Dataset: data (GitHub, christian-rncl/DLSummer2018). Classes: new folder, cabbage, lettuce.

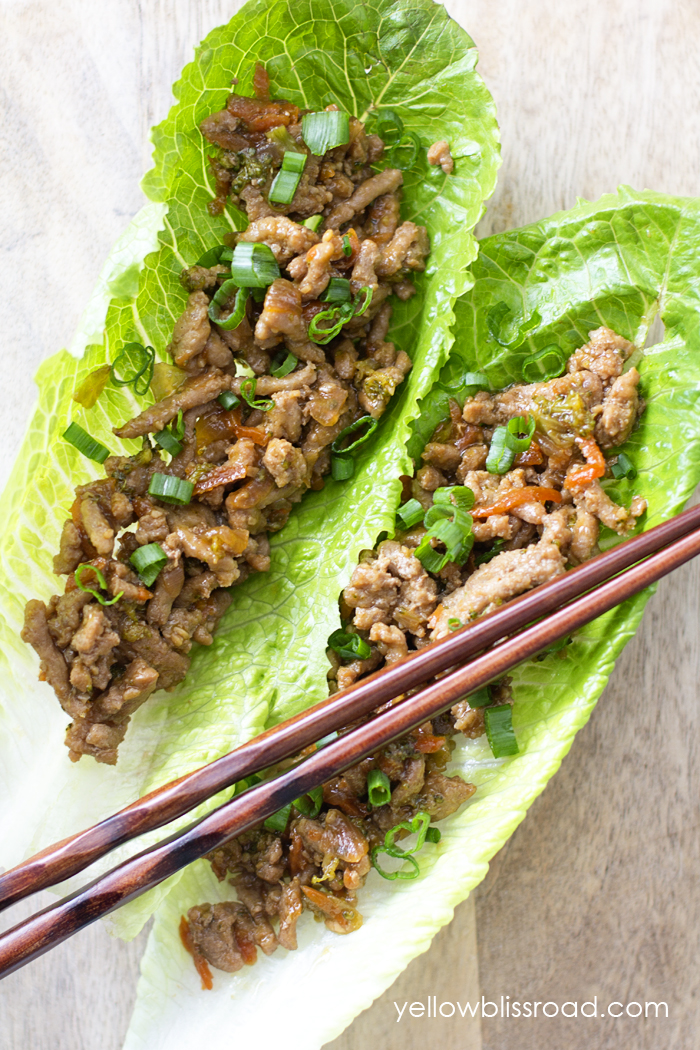
Label: lettuce

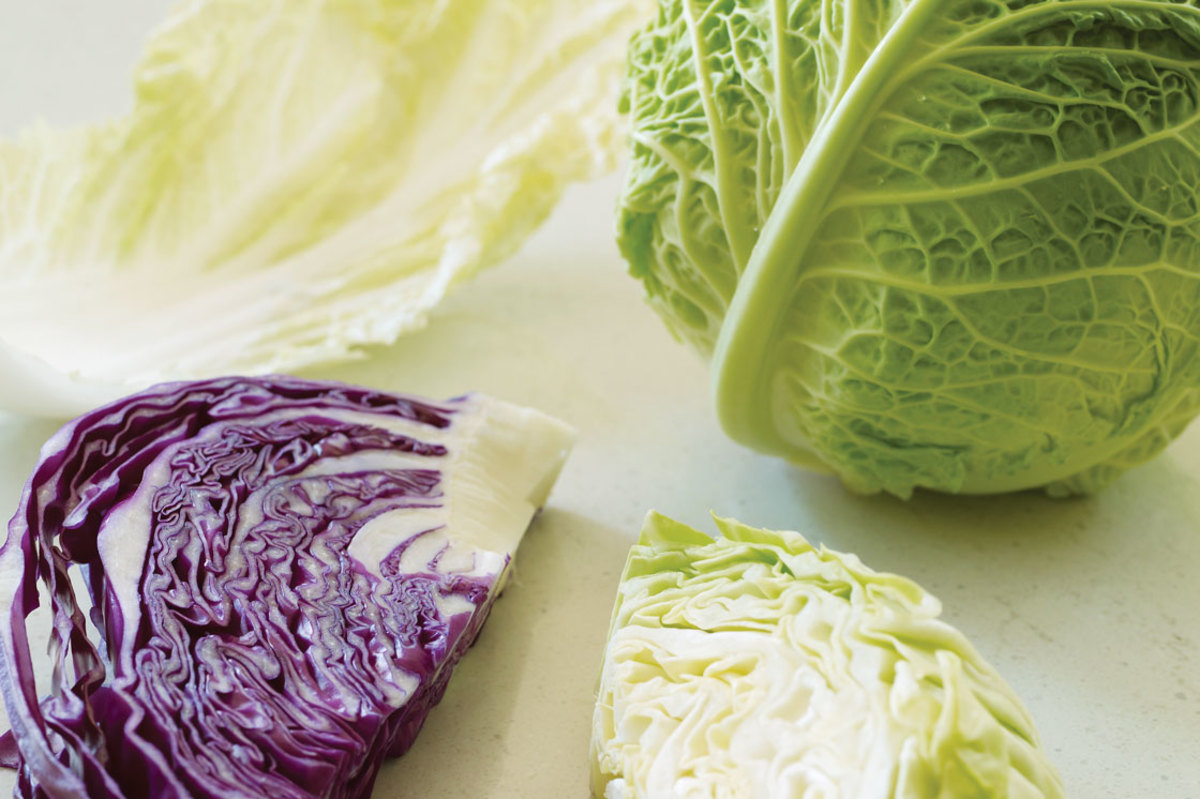
Label: cabbage

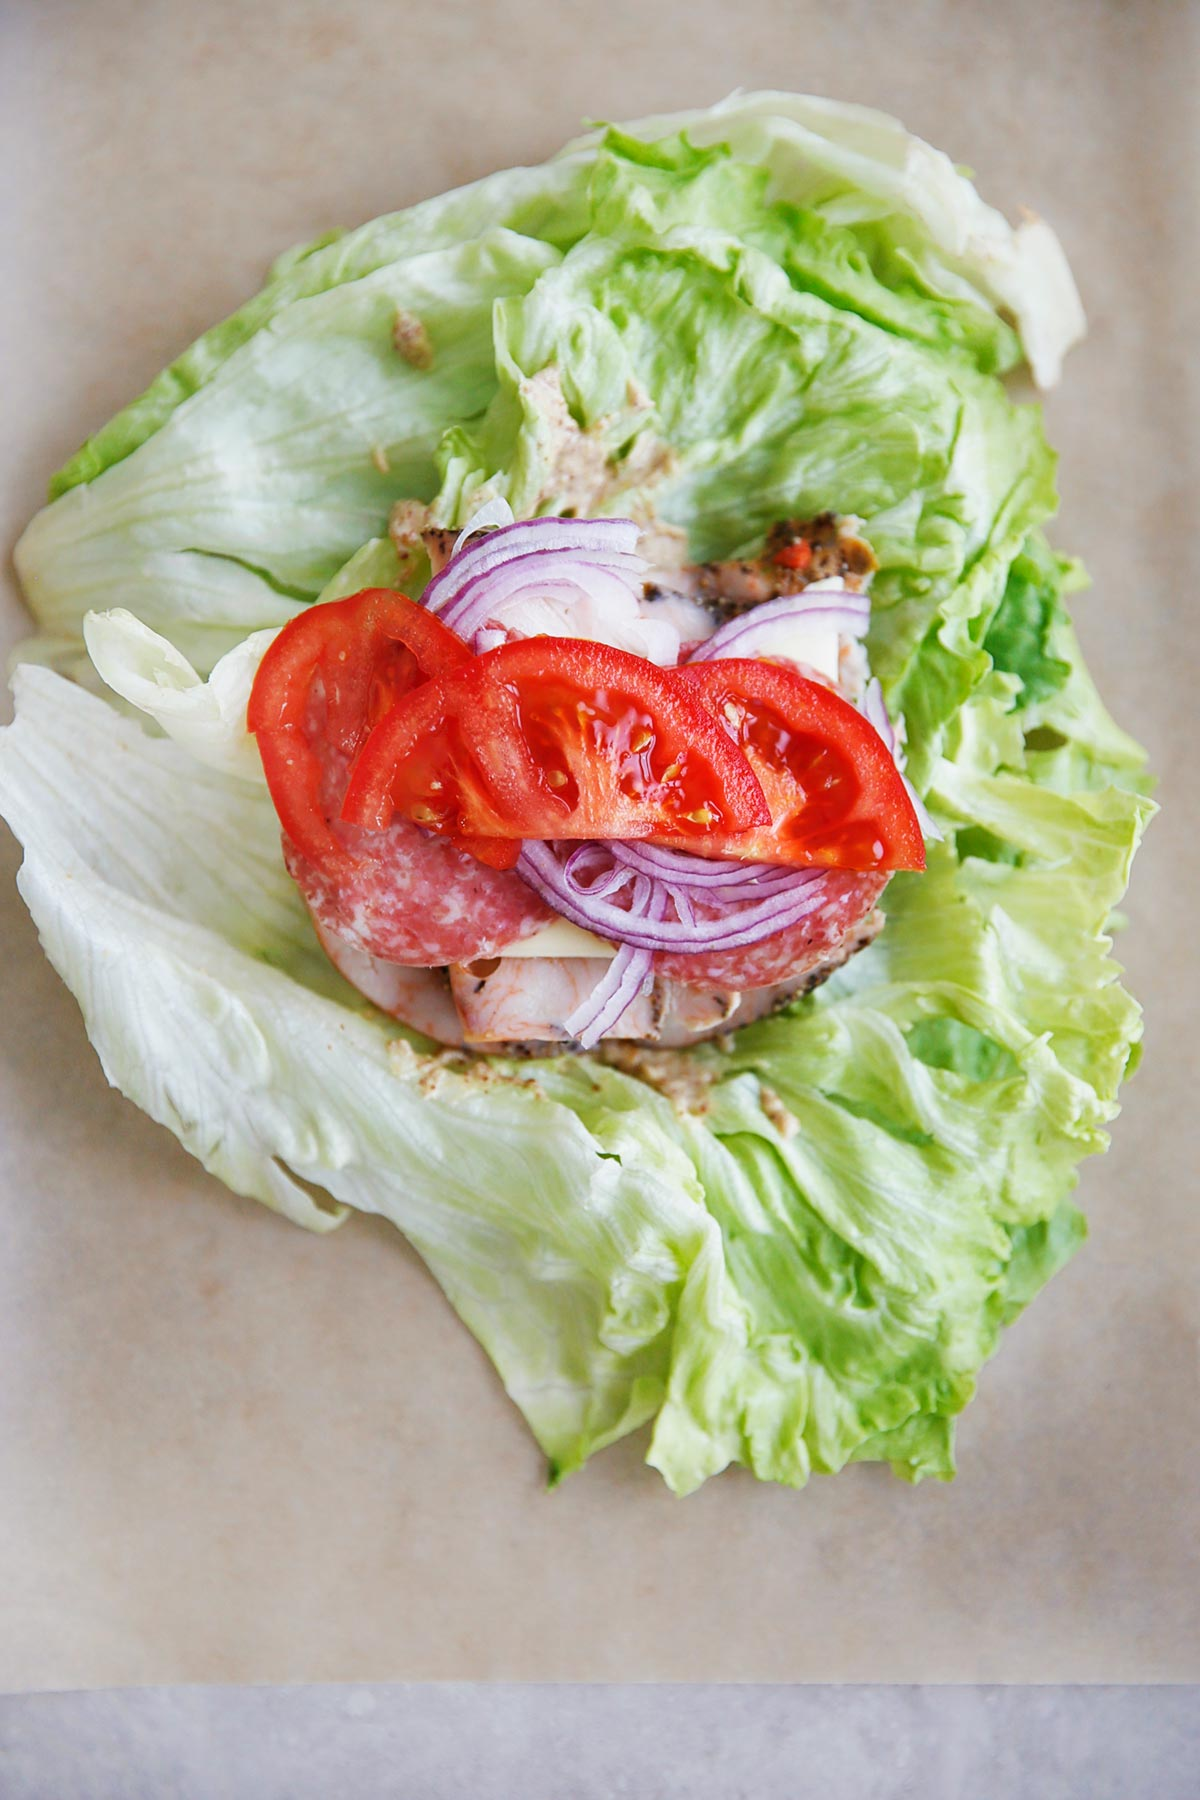
Label: lettuce

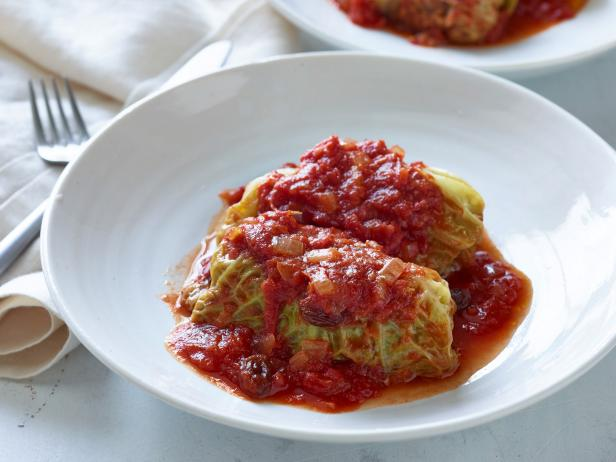
Label: cabbage

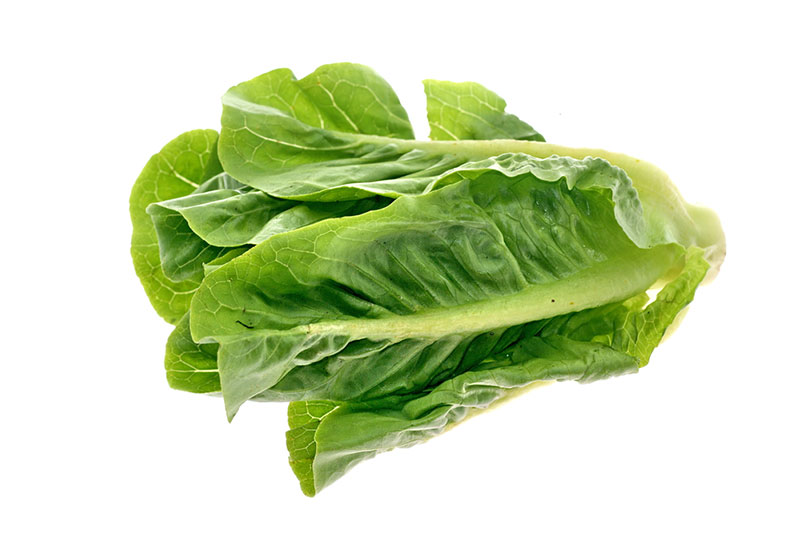
Label: lettuce

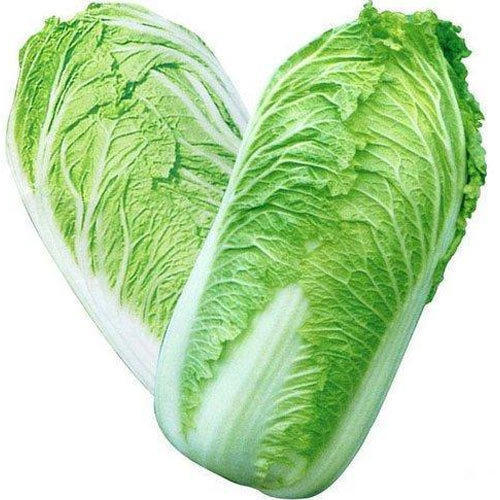
Label: cabbage
